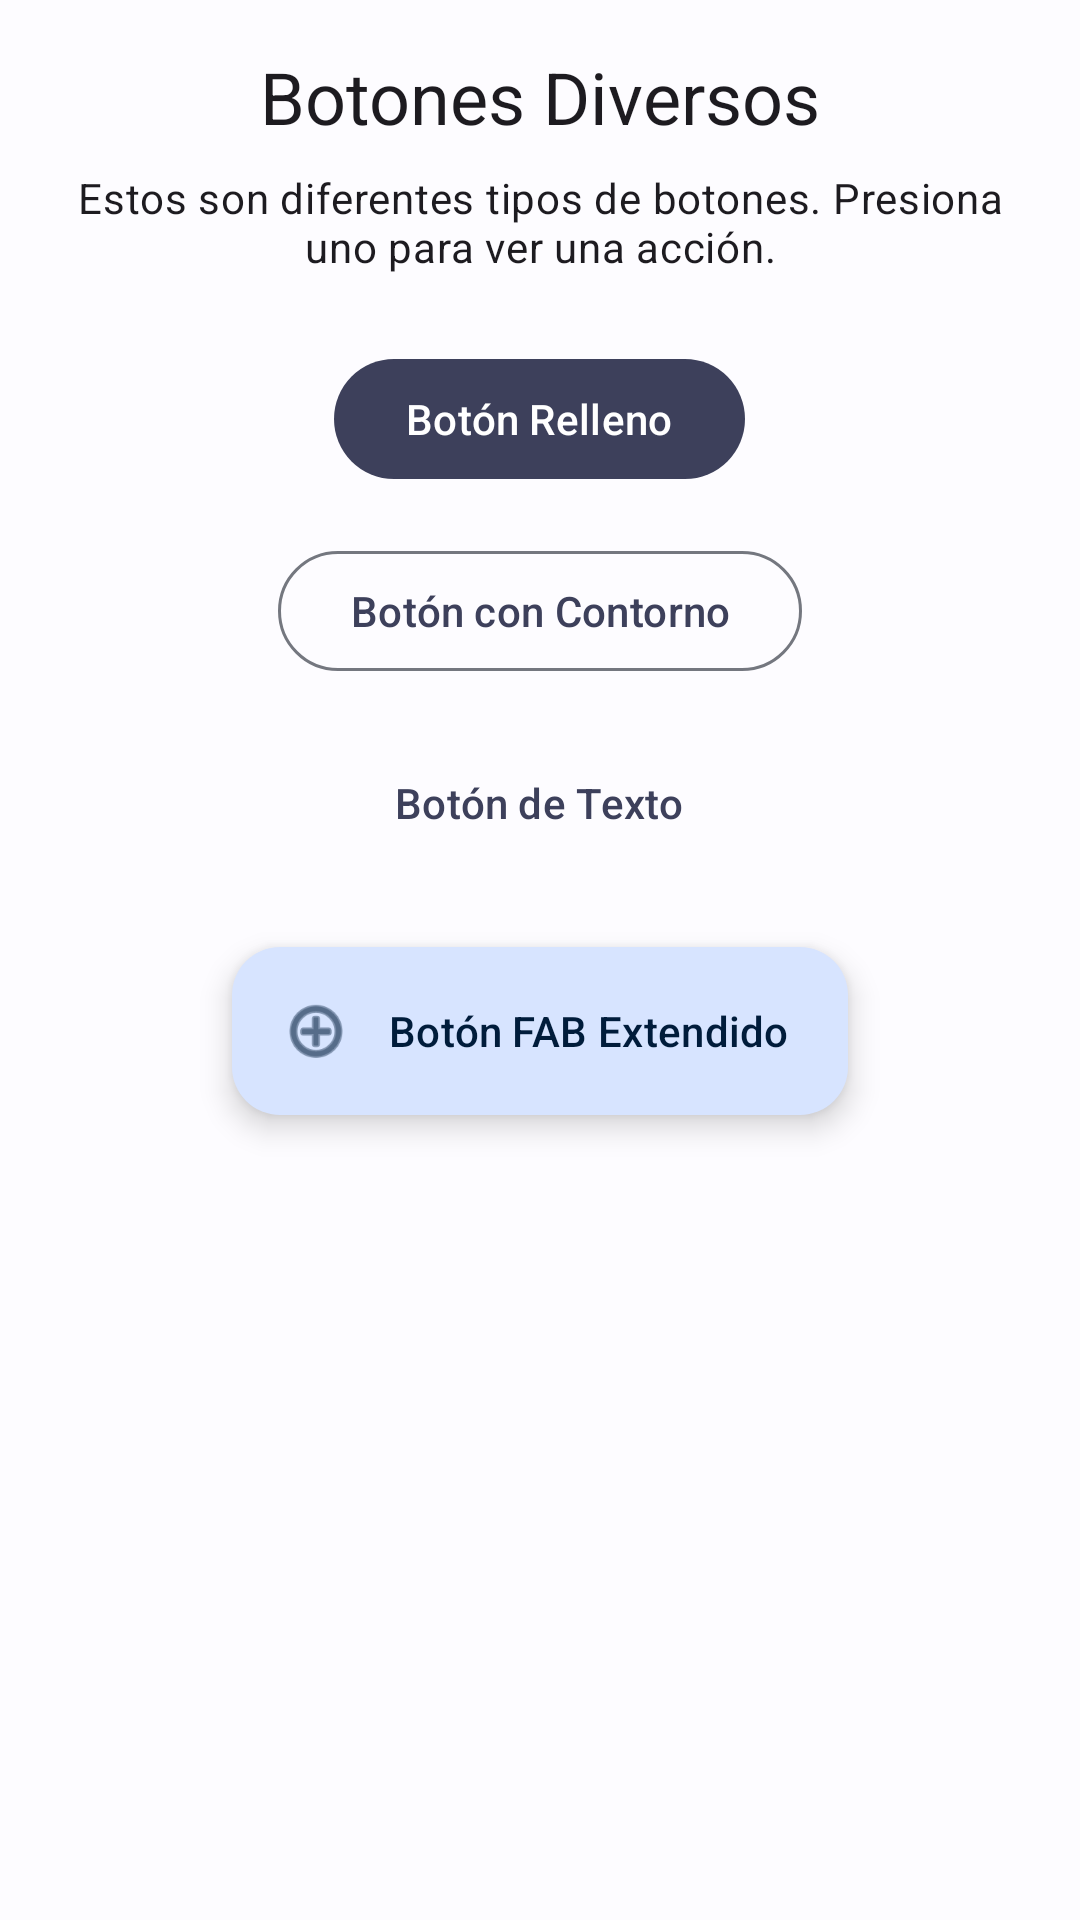

Write the Android layout XML for this screen, with the resource values it uses.
<!-- AndroidManifest.xml: application theme Theme.Tarea1Fragments -->
<!-- res/layout/fragment_buttons.xml -->
<?xml version="1.0" encoding="utf-8"?>
<LinearLayout xmlns:android="http://schemas.android.com/apk/res/android"
    xmlns:app="http://schemas.android.com/apk/res-auto"
    xmlns:tools="http://schemas.android.com/tools"
    android:layout_width="match_parent"
    android:layout_height="match_parent"
    android:orientation="vertical"
    android:padding="16dp"
    android:gravity="center_horizontal"
    tools:context=".ButtonsFragment">

    <TextView
        android:layout_width="wrap_content"
        android:layout_height="wrap_content"
        android:text="Botones Diversos"
        android:textAppearance="@style/TextAppearance.Material3.HeadlineSmall"
        android:layout_marginBottom="8dp"/>

    <TextView
        android:layout_width="wrap_content"
        android:layout_height="wrap_content"
        android:text="Estos son diferentes tipos de botones. Presiona uno para ver una acción."
        android:textAppearance="@style/TextAppearance.Material3.BodyMedium"
        android:layout_marginBottom="24dp"
        android:gravity="center_horizontal"/>

    <com.google.android.material.button.MaterialButton
        android:id="@+id/material_button_filled"
        android:layout_width="wrap_content"
        android:layout_height="wrap_content"
        android:text="Botón Relleno"
        android:layout_marginBottom="16dp"/>

    <com.google.android.material.button.MaterialButton
        android:id="@+id/material_button_outlined"
        style="@style/Widget.Material3.Button.OutlinedButton"
        android:layout_width="wrap_content"
        android:layout_height="wrap_content"
        android:text="Botón con Contorno"
        android:layout_marginBottom="16dp"/>

    <com.google.android.material.button.MaterialButton
        android:id="@+id/material_button_text"
        style="@style/Widget.Material3.Button.TextButton"
        android:layout_width="wrap_content"
        android:layout_height="wrap_content"
        android:text="Botón de Texto"
        android:layout_marginBottom="24dp"/>

    <com.google.android.material.floatingactionbutton.ExtendedFloatingActionButton
        android:id="@+id/extended_fab"
        android:layout_width="wrap_content"
        android:layout_height="wrap_content"
        android:text="Botón FAB Extendido"
        app:icon="@android:drawable/ic_menu_add"/>

    <TextView
        android:id="@+id/button_action_textview"
        android:layout_width="wrap_content"
        android:layout_height="wrap_content"
        android:text=""
        android:textAppearance="@style/TextAppearance.Material3.BodyLarge"
        android:layout_marginTop="24dp"/>

</LinearLayout>
<!-- resources referenced by this layout -->
<resources>
  <style name="Theme.Tarea1Fragments" parent="Base.Theme.Tarea1Fragments" />
  <style name="Base.Theme.Tarea1Fragments" parent="Theme.Material3.DayNight.NoActionBar">
          
          <item name="colorPrimary">@color/md_theme_light_primary</item>
          <item name="colorOnPrimary">@color/md_theme_light_onPrimary</item>
          <item name="colorPrimaryContainer">@color/md_theme_light_primaryContainer</item>
          <item name="colorOnPrimaryContainer">@color/md_theme_light_onPrimaryContainer</item>
          <item name="colorSecondary">@color/md_theme_light_secondary</item>
          <item name="colorOnSecondary">@color/md_theme_light_onSecondary</item>
          <item name="colorSecondaryContainer">@color/md_theme_light_secondaryContainer</item>
          <item name="colorOnSecondaryContainer">@color/md_theme_light_onSecondaryContainer</item>
          <item name="colorTertiary">@color/md_theme_light_tertiary</item>
          <item name="colorOnTertiary">@color/md_theme_light_onTertiary</item>
          <item name="colorTertiaryContainer">@color/md_theme_light_tertiaryContainer</item>
          <item name="colorOnTertiaryContainer">@color/md_theme_light_onTertiaryContainer</item>
          <item name="colorError">@color/md_theme_light_error</item>
          <item name="colorOnError">@color/md_theme_light_onError</item>
          <item name="colorErrorContainer">@color/md_theme_light_errorContainer</item>
          <item name="colorOnErrorContainer">@color/md_theme_light_onErrorContainer</item>
          <item name="android:colorBackground">@color/md_theme_light_background</item>
          <item name="colorOnBackground">@color/md_theme_light_onBackground</item>
          <item name="colorSurface">@color/md_theme_light_surface</item>
          <item name="colorOnSurface">@color/md_theme_light_onSurface</item>
          <item name="colorSurfaceVariant">@color/md_theme_light_surfaceVariant</item>
          <item name="colorOnSurfaceVariant">@color/md_theme_light_onSurfaceVariant</item>
          <item name="colorOutline">@color/md_theme_light_outline</item>
          <item name="colorSurfaceInverse">@color/md_theme_light_inverseSurface</item>
          <item name="colorOnSurfaceInverse">@color/md_theme_light_inverseOnSurface</item>
          <item name="colorPrimaryInverse">@color/md_theme_light_inversePrimary</item>
      </style>
  <color name="md_theme_light_primary">#3D405B</color>
  <color name="md_theme_light_onPrimary">#FFFFFF</color>
  <color name="md_theme_light_primaryContainer">#D7E4FF</color>
  <color name="md_theme_light_onPrimaryContainer">#001C3B</color>
  <color name="md_theme_light_secondary">#525F7A</color>
  <color name="md_theme_light_onSecondary">#FFFFFF</color>
  <color name="md_theme_light_secondaryContainer">#D5E3FF</color>
  <color name="md_theme_light_onSecondaryContainer">#0E1C34</color>
  <color name="md_theme_light_tertiary">#6B5778</color>
  <color name="md_theme_light_onTertiary">#FFFFFF</color>
  <color name="md_theme_light_tertiaryContainer">#F3DBFF</color>
  <color name="md_theme_light_onTertiaryContainer">#251531</color>
  <color name="md_theme_light_error">#BA1A1A</color>
  <color name="md_theme_light_onError">#FFFFFF</color>
  <color name="md_theme_light_errorContainer">#FFDAD6</color>
  <color name="md_theme_light_onErrorContainer">#410002</color>
  <color name="md_theme_light_background">#FDFCFF</color>
  <color name="md_theme_light_onBackground">#1A1C1E</color>
  <color name="md_theme_light_surface">#FDFCFF</color>
  <color name="md_theme_light_onSurface">#1A1C1E</color>
  <color name="md_theme_light_surfaceVariant">#E0E2EC</color>
  <color name="md_theme_light_onSurfaceVariant">#44474E</color>
  <color name="md_theme_light_outline">#74777F</color>
  <color name="md_theme_light_inverseSurface">#2F3033</color>
  <color name="md_theme_light_inverseOnSurface">#F1F0F4</color>
  <color name="md_theme_light_inversePrimary">#A8C7FF</color>
</resources>
